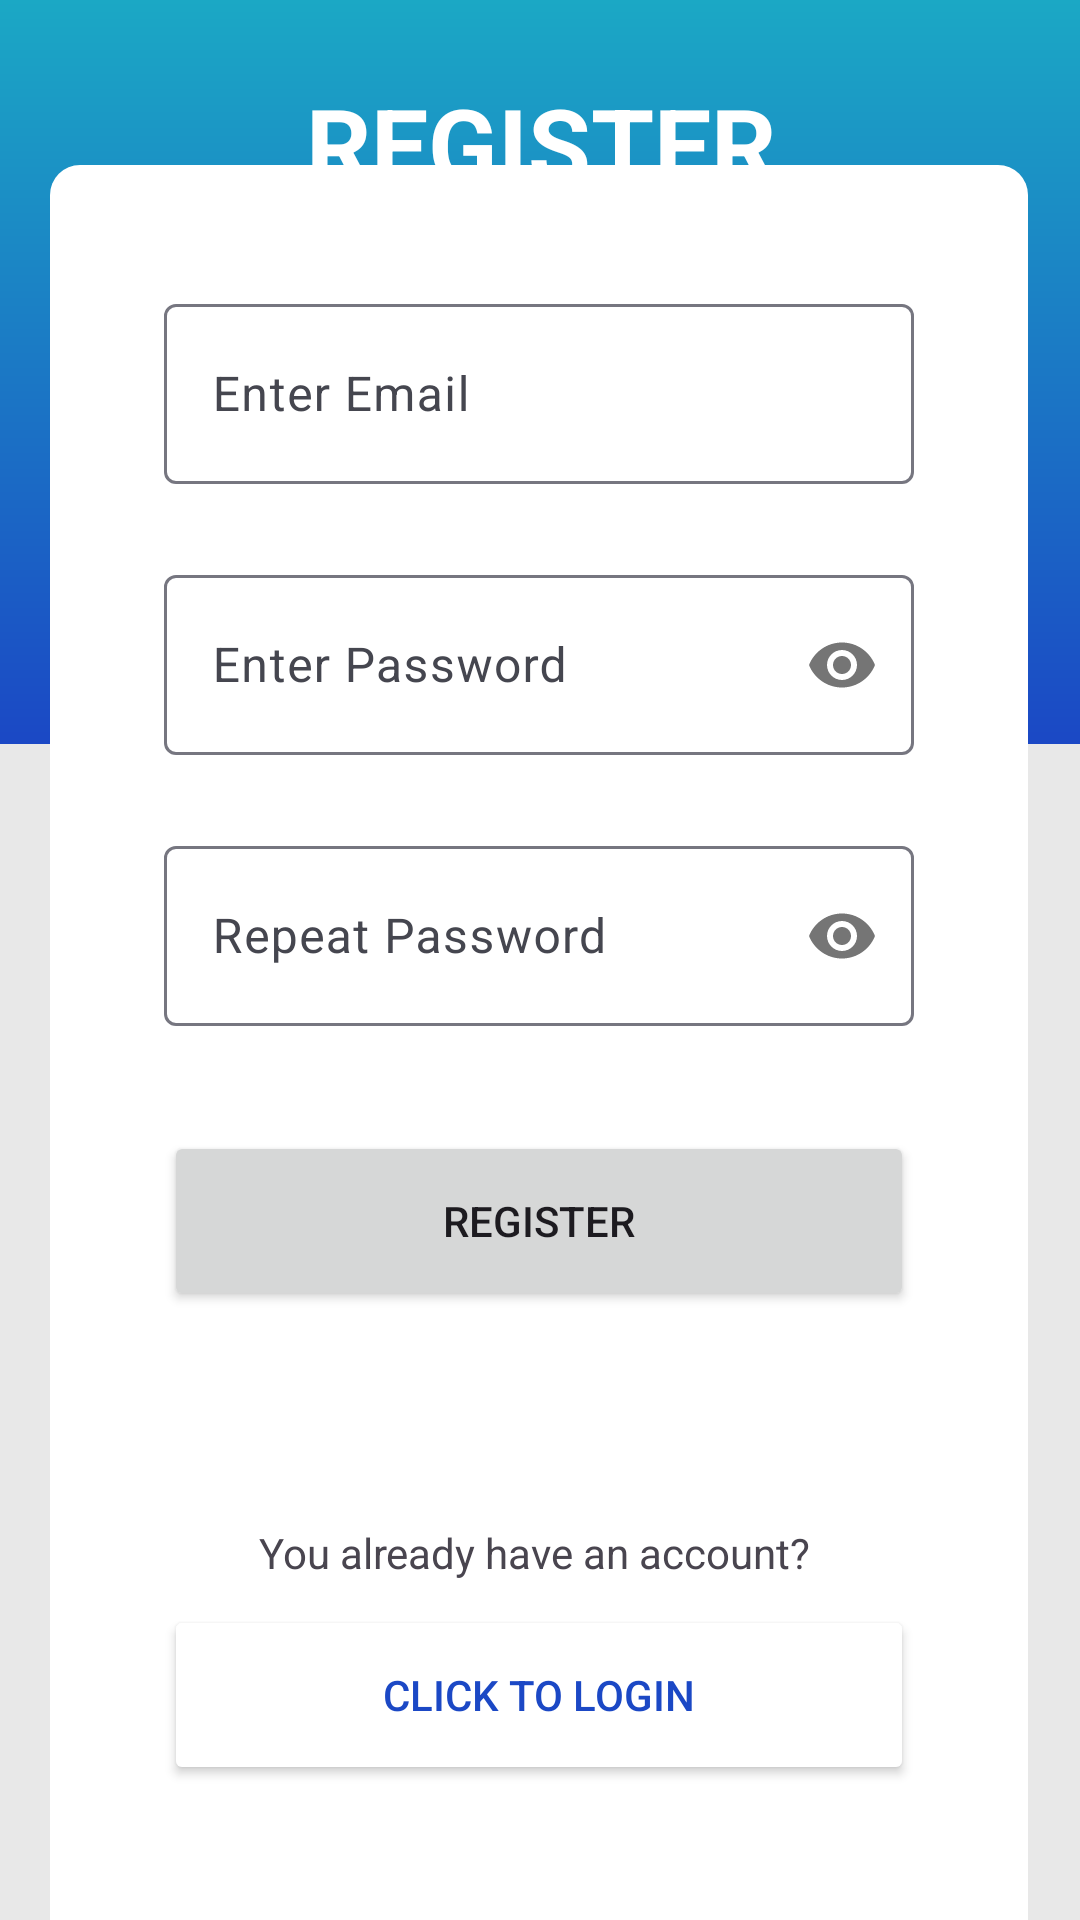

Here is an Android app screen rendered from its layout file. Give the layout XML and the strings, colors and styles it references.
<!-- AndroidManifest.xml: activity theme Theme.Storageroom -->
<!-- res/layout/activity_registration.xml -->
<?xml version="1.0" encoding="utf-8"?>
<androidx.constraintlayout.widget.ConstraintLayout xmlns:android="http://schemas.android.com/apk/res/android"
    xmlns:app="http://schemas.android.com/apk/res-auto"
    xmlns:tools="http://schemas.android.com/tools"
    android:id="@+id/main"
    android:layout_width="match_parent"
    android:layout_height="match_parent"
    android:background="#E8E8E8"
    android:theme="@style/Theme.Storageroom"
    tools:context=".RegistrationActivity">

    <androidx.constraintlayout.widget.ConstraintLayout
        android:layout_width="458dp"
        android:layout_height="248dp"
        android:layout_margin="0dp"
        android:layout_marginHorizontal="0dp"
        android:layout_marginVertical="0dp"
        android:background="@drawable/ic_launcher_background"
        android:padding="0dp"
        android:paddingStart="0dp"
        android:paddingLeft="0dp"
        android:paddingTop="0dp"
        android:paddingRight="0dp"
        android:paddingBottom="0dp"
        app:layout_constraintBottom_toBottomOf="parent"
        app:layout_constraintEnd_toEndOf="parent"
        app:layout_constraintHorizontal_bias="0.5"
        app:layout_constraintStart_toStartOf="parent"
        app:layout_constraintTop_toTopOf="parent"
        app:layout_constraintVertical_bias="0.0">

        <TextView
            android:layout_width="match_parent"
            android:layout_height="wrap_content"
            android:text="@string/register"
            android:textAlignment="center"
            android:textAllCaps="true"
            android:textColor="#FFFFFF"
            android:textSize="34sp"
            android:textStyle="bold"
            app:layout_constraintBottom_toBottomOf="parent"
            app:layout_constraintEnd_toEndOf="parent"
            app:layout_constraintHorizontal_bias="0.0"
            app:layout_constraintStart_toStartOf="parent"
            app:layout_constraintTop_toTopOf="parent"
            app:layout_constraintVertical_bias="0.123" />

    </androidx.constraintlayout.widget.ConstraintLayout>

    <androidx.constraintlayout.widget.ConstraintLayout
        android:layout_width="326dp"
        android:layout_height="585dp"
        android:background="@drawable/roundedges"
        app:layout_constraintBottom_toBottomOf="parent"
        app:layout_constraintEnd_toEndOf="parent"
        app:layout_constraintHorizontal_bias="0.494"
        app:layout_constraintStart_toStartOf="parent"
        app:layout_constraintTop_toTopOf="parent"
        app:layout_constraintVertical_bias="1.0">

        <com.google.android.material.textfield.TextInputLayout
            android:id="@+id/emailField"
            android:layout_width="wrap_content"
            android:layout_height="wrap_content"
            android:layout_marginTop="40dp"
            app:layout_constraintEnd_toEndOf="parent"
            app:layout_constraintHorizontal_bias="0.5"
            app:layout_constraintStart_toStartOf="parent"
            app:layout_constraintTop_toTopOf="parent">

            <com.google.android.material.textfield.TextInputEditText
                android:id="@+id/email"
                android:layout_width="250dp"
                android:layout_height="60dp"
                android:hint="@string/enter_email"
                android:inputType="textEmailAddress"
                android:textAlignment="textStart" />
        </com.google.android.material.textfield.TextInputLayout>

        <com.google.android.material.textfield.TextInputLayout
            android:id="@+id/passwordField"
            android:layout_width="wrap_content"
            android:layout_height="wrap_content"
            android:layout_marginTop="25dp"
            app:layout_constraintEnd_toEndOf="parent"
            app:layout_constraintHorizontal_bias="0.5"
            app:layout_constraintStart_toStartOf="parent"
            app:layout_constraintTop_toBottomOf="@+id/emailField"
            app:passwordToggleEnabled="true">

            <com.google.android.material.textfield.TextInputEditText
                android:id="@+id/password"
                android:layout_width="250dp"
                android:layout_height="60dp"
                android:hint="@string/enter_password"
                android:inputType="textPassword"
                android:textAlignment="textStart" />
        </com.google.android.material.textfield.TextInputLayout>

        <com.google.android.material.textfield.TextInputLayout
            android:id="@+id/passwordConfirmField"
            android:layout_width="wrap_content"
            android:layout_height="wrap_content"
            android:layout_marginTop="25dp"
            app:layout_constraintEnd_toEndOf="parent"
            app:layout_constraintHorizontal_bias="0.5"
            app:layout_constraintStart_toStartOf="parent"
            app:layout_constraintTop_toBottomOf="@+id/passwordField"
            app:passwordToggleEnabled="true">

            <com.google.android.material.textfield.TextInputEditText
                android:id="@+id/reply_password"
                android:layout_width="250dp"
                android:layout_height="60dp"
                android:hint="@string/repeat_password"
                android:inputType="textPassword"
                android:textAlignment="textStart" />
        </com.google.android.material.textfield.TextInputLayout>

        <Button
            android:id="@+id/btn_register"
            android:layout_width="250dp"
            android:layout_height="60dp"
            android:layout_marginTop="35dp"
            android:text="@string/register"
            android:textAlignment="center"
            android:textAllCaps="true"
            app:layout_constraintEnd_toEndOf="parent"
            app:layout_constraintStart_toStartOf="parent"
            app:layout_constraintTop_toBottomOf="@+id/passwordConfirmField" />

        <Button
            android:id="@+id/loginNow"
            android:layout_width="250dp"
            android:layout_height="60dp"
            android:layout_marginBottom="44dp"
            android:backgroundTint="#FFFFFF"
            android:text="@string/click_to_login"
            android:textAlignment="center"
            android:textAllCaps="true"
            android:textColor="@color/primary"
            app:cornerRadius="60dp"
            app:layout_constraintBottom_toBottomOf="parent"
            app:layout_constraintEnd_toEndOf="parent"
            app:layout_constraintStart_toStartOf="parent"
            app:strokeColor="#1B48C4"
            app:strokeWidth="1dp" />

        <TextView
            android:id="@+id/textView4"
            android:layout_width="wrap_content"
            android:layout_height="wrap_content"
            android:layout_marginBottom="8dp"
            android:text="@string/already_registered"
            android:textAlignment="center"
            app:layout_constraintBottom_toTopOf="@+id/loginNow"
            app:layout_constraintEnd_toEndOf="parent"
            app:layout_constraintHorizontal_bias="0.489"
            app:layout_constraintStart_toStartOf="parent" />
    </androidx.constraintlayout.widget.ConstraintLayout>

    <ProgressBar
        android:id="@+id/progressBar"
        android:layout_width="wrap_content"
        android:layout_height="wrap_content"
        android:visibility="gone"
        app:layout_constraintBottom_toBottomOf="parent"
        app:layout_constraintEnd_toEndOf="parent"
        app:layout_constraintStart_toStartOf="parent"
        app:layout_constraintTop_toTopOf="parent" />

</androidx.constraintlayout.widget.ConstraintLayout>
<!-- resources referenced by this layout -->
<resources>
  <color name="primary">#1B48C5</color>
  <!-- drawable ic_launcher_background (drawable) -->
  <vector xmlns:android="http://schemas.android.com/apk/res/android"
      xmlns:aapt="http://schemas.android.com/aapt"
      android:width="108dp"
      android:height="108dp"
      android:viewportWidth="430"
      android:viewportHeight="447">
      <group android:scaleX="0.96196866"
          android:translateX="8.176734">
          <path
              android:pathData="M0,0h430v447h-430z">
              <aapt:attr name="android:fillColor">
                  <gradient
                      android:startX="215"
                      android:startY="0"
                      android:endX="215"
                      android:endY="447"
                      android:type="linear">
                      <item android:offset="0" android:color="#FF1BA8C5"/>
                      <item android:offset="1" android:color="#FF1B48C5"/>
                  </gradient>
              </aapt:attr>
          </path>
      </group>
  </vector>
  <!-- drawable roundedges (drawable) -->
  <?xml version="1.0" encoding="UTF-8"?>
  <shape xmlns:android="http://schemas.android.com/apk/res/android">
    <solid android:color="#ffffffff"/>
  
  
    <padding android:left="1dp"
        android:top="1dp"
        android:right="1dp"
        android:bottom="1dp"
        />
  
    <corners android:bottomRightRadius="0dp" android:bottomLeftRadius="0dp"
        android:topLeftRadius="10dp" android:topRightRadius="10dp"/>
  </shape>
  <string name="already_registered">You already have an account?</string>
  <string name="click_to_login">Click to login</string>
  <string name="enter_email">Enter Email</string>
  <string name="enter_password">Enter Password</string>
  <string name="register">Register</string>
  <string name="repeat_password">Repeat Password</string>
  <color name="black">#FF000000</color>
  <color name="onPrimary">#FFFFFF</color>
  <color name="primaryContainer">#DCE1FF</color>
  <color name="onPrimaryContainer">#05164B</color>
  <color name="secondary">#1BA8C5</color>
  <color name="onSecondary">#FFFFFF</color>
  <color name="secondaryContainer">#AEECFF</color>
  <color name="onSecondaryContainer">#001F26</color>
  <color name="tertiary">#4E5B92</color>
  <color name="onTertiary">#FFFFFF</color>
  <color name="tertiaryContainer">#DDE1FF</color>
  <color name="onTertiaryContainer">#05164B</color>
  <color name="error">#BA1A1A</color>
  <color name="onError">#FFFFFF</color>
  <color name="errorContainer">#FFDAD6</color>
  <color name="onErrorContainer">#410002</color>
  <color name="background">#FAF8FF</color>
  <color name="onBackground">#1A1B21</color>
  <color name="surface">#FAF8FF</color>
  <color name="onSurface">#1A1B21</color>
  <color name="surfaceVariant">#E2E1EC</color>
  <color name="onSurfaceVariant">#45464F</color>
  <color name="outline">#767680</color>
  <color name="outlineVariant">#C6C5D0</color>
  <color name="inverseSurface">#2F3036</color>
  <color name="inverseOnSurface">#F1F0F7</color>
  <color name="inversePrimary">#B7C4FF</color>
  <color name="primaryFixed">#DCE1FF</color>
  <color name="onPrimaryFixed">#05164B</color>
  <color name="primaryFixedDim">#B7C4FF</color>
  <color name="onPrimaryFixedVariant">#354479</color>
  <color name="secondaryFixed">#AEECFF</color>
  <color name="onSecondaryFixed">#001F26</color>
  <color name="secondaryFixedDim">#85D2E8</color>
  <color name="onSecondaryFixedVariant">#004E5D</color>
  <color name="tertiaryFixed">#DDE1FF</color>
  <color name="onTertiaryFixed">#05164B</color>
  <color name="tertiaryFixedDim">#B7C4FF</color>
  <color name="onTertiaryFixedVariant">#364479</color>
  <color name="surfaceDim">#DBD9E0</color>
  <color name="surfaceBright">#FAF8FF</color>
  <color name="surfaceContainerLowest">#FFFFFF</color>
  <color name="surfaceContainerLow">#F4F2FA</color>
  <color name="surfaceContainer">#EFEDF4</color>
  <color name="surfaceContainerHigh">#E9E7EF</color>
  <color name="surfaceContainerHighest">#E3E1E9</color>
</resources>
